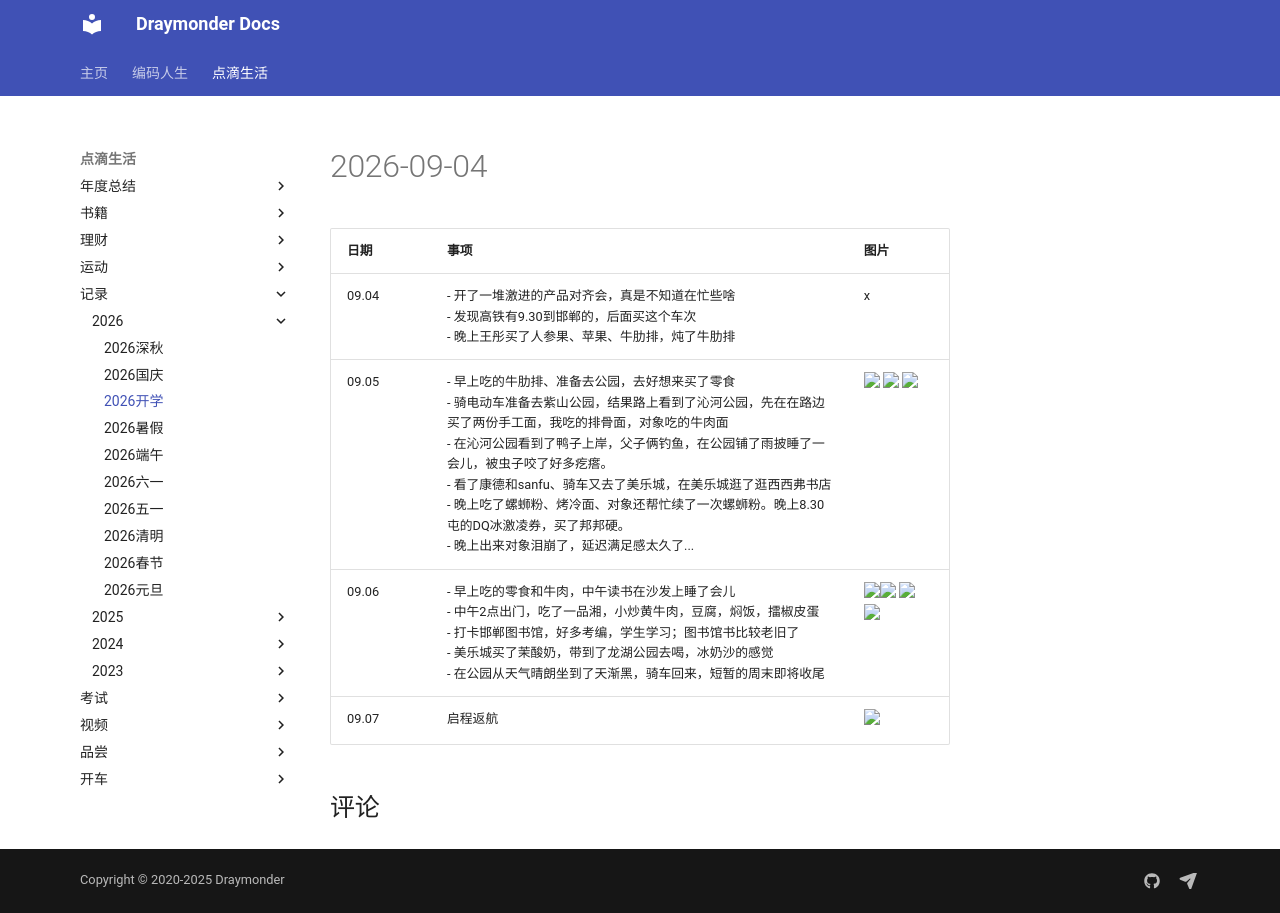

repository: Draymonders/draymonders.github.io · page: enjoy/record/2026/2026-0904/index.html · generator: mkdocs

# 2026-09-04

| 日期 | 事项 | 图片 |
| -- | -- | -- |
| 09.04 | - 开了一堆激进的产品对齐会，真是不知道在忙些啥 <br/> - 发现高铁有9.30到邯郸的，后面买这个车次 <br/> - 晚上王彤买了人参果、苹果、牛肋排，炖了牛肋排 | x |
| 09.05 | - 早上吃的牛肋排、准备去公园，去好想来买了零食<br/> - 骑电动车准备去紫山公园，结果路上看到了沁河公园，先在在路边买了两份手工面，我吃的排骨面，对象吃的牛肉面<br/> - 在沁河公园看到了鸭子上岸，父子俩钓鱼，在公园铺了雨披睡了一会儿，被虫子咬了好多疙瘩。<br/> - 看了康德和sanfu、骑车又去了美乐城，在美乐城逛了逛西西弗书店 <br/> - 晚上吃了螺蛳粉、烤冷面、对象还帮忙续了一次螺蛳粉。晚上8.30屯的DQ冰激凌券，买了邦邦硬。 <br/> - 晚上出来对象泪崩了，延迟满足感太久了... | <img src="./day1_1.jpg" width="100px"> <img src="./day1_2.jpg" width="100px"> <img src="./day1_3.jpg" width="100px">  |
| 09.06 | - 早上吃的零食和牛肉，中午读书在沙发上睡了会儿<br/> - 中午2点出门，吃了一品湘，小炒黄牛肉，豆腐，焖饭，擂椒皮蛋<br/> - 打卡邯郸图书馆，好多考编，学生学习；图书馆书比较老旧了<br/> - 美乐城买了茉酸奶，带到了龙湖公园去喝，冰奶沙的感觉<br/> - 在公园从天气晴朗坐到了天渐黑，骑车回来，短暂的周末即将收尾 <br/> | <img src="./day2_1.jpg" width="100px"><img src="./day2_4.jpg" width="100px"> <img src="./day2_2.jpg" width="100px"> <img src="./day2_3.jpg" width="100px"> |
| 09.07 | 启程返航 | <img src="./day3_1.jpg" width="100px"> |
